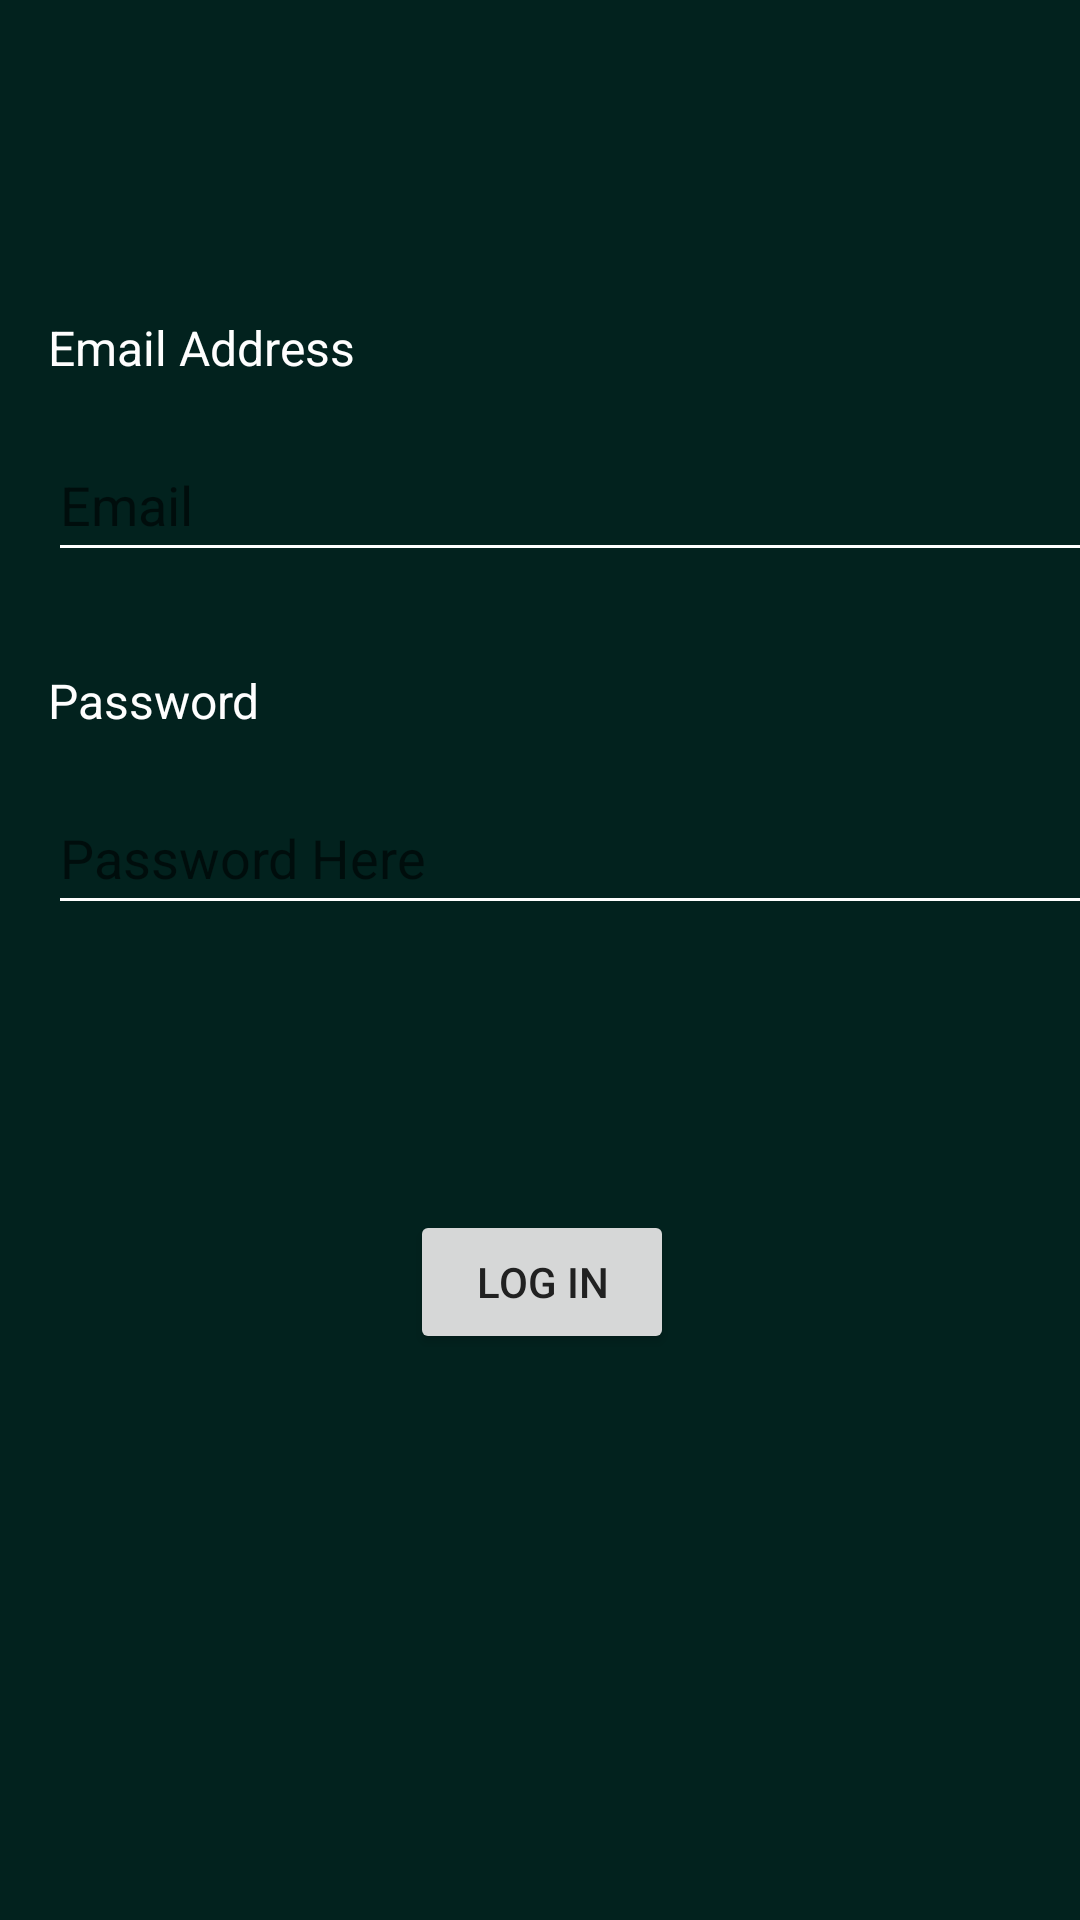

Produce the Android XML layout that renders to this screen, including the resource entries it uses.
<!-- AndroidManifest.xml: application theme Theme.MitchellAntoine_Dank_Tank -->
<!-- res/layout/fragment_login.xml -->
<?xml version="1.0" encoding="utf-8"?>
<androidx.constraintlayout.widget.ConstraintLayout xmlns:android="http://schemas.android.com/apk/res/android"
    xmlns:app="http://schemas.android.com/apk/res-auto"
    android:layout_width="match_parent"
    android:layout_height="match_parent"
    android:background="#02221E">

    <EditText
        android:id="@+id/email_login_entry"
        android:layout_width="382dp"
        android:layout_height="48dp"
        android:layout_marginStart="16dp"
        android:layout_marginTop="16dp"
        android:backgroundTint="#FEFEFE"
        android:ems="10"
        android:hint="@string/email"
        android:importantForAutofill="no"
        android:inputType="textEmailAddress"
        android:textColor="#FEFEFE"
        app:layout_constraintStart_toStartOf="parent"
        app:layout_constraintTop_toBottomOf="@+id/login_email_text" />

    <TextView
        android:id="@+id/login_email_text"
        android:layout_width="wrap_content"
        android:layout_height="wrap_content"
        android:layout_marginStart="16dp"
        android:layout_marginTop="105dp"
        android:text="@string/email_address"
        android:textColor="#FEFEFE"
        android:textSize="16sp"
        app:layout_constraintStart_toStartOf="parent"
        app:layout_constraintTop_toTopOf="parent" />

    <TextView
        android:id="@+id/login_password_text"
        android:layout_width="wrap_content"
        android:layout_height="wrap_content"
        android:layout_marginStart="16dp"
        android:layout_marginTop="32dp"
        android:text="@string/pword"
        android:textColor="#FEFEFE"
        android:textSize="16sp"
        app:layout_constraintStart_toStartOf="parent"
        app:layout_constraintTop_toBottomOf="@+id/email_login_entry" />

    <EditText
        android:id="@+id/password_login_entry"
        android:layout_width="382dp"
        android:layout_height="48dp"
        android:layout_marginStart="16dp"
        android:layout_marginTop="16dp"
        android:backgroundTint="#FEFEFE"
        android:ems="10"
        android:hint="@string/password_here"
        android:importantForAutofill="no"
        android:inputType="textPassword"
        android:textColor="#FEFEFE"
        app:layout_constraintStart_toStartOf="parent"
        app:layout_constraintTop_toBottomOf="@+id/login_password_text" />

    <Button
        android:id="@+id/login_screen_btn"
        android:layout_width="wrap_content"
        android:layout_height="wrap_content"
        android:layout_marginStart="162dp"
        android:layout_marginTop="95dp"
        android:layout_marginEnd="161dp"
        android:text="@string/log_in"
        android:textColor="#212121"
        app:layout_constraintEnd_toEndOf="parent"
        app:layout_constraintStart_toStartOf="parent"
        app:layout_constraintTop_toBottomOf="@+id/password_login_entry" />
</androidx.constraintlayout.widget.ConstraintLayout>
<!-- resources referenced by this layout -->
<resources>
  <string name="email">"Email "</string>
  <string name="email_address">Email Address</string>
  <string name="log_in">Log In</string>
  <string name="password_here">Password Here</string>
  <string name="pword">Password</string>
  <style name="Theme.MitchellAntoine_Dank_Tank" parent="Theme.MaterialComponents.DayNight.DarkActionBar">
          
          <item name="colorPrimary">@color/green_500</item>
          <item name="colorPrimaryVariant">@color/green_700</item>
          <item name="colorOnPrimary">@color/white</item>
          
          <item name="colorSecondary">@color/teal_200</item>
          <item name="colorSecondaryVariant">@color/teal_700</item>
          <item name="colorOnSecondary">@color/black</item>
          
          <item name="android:statusBarColor">?attr/colorPrimaryVariant</item>
          
      </style>
  <color name="green_500">#129988</color>
  <color name="green_700">#02453D</color>
  <color name="white">#FFFFFFFF</color>
  <color name="teal_200">#FF03DAC5</color>
  <color name="teal_700">#FF018786</color>
  <color name="black">#FF000000</color>
</resources>
